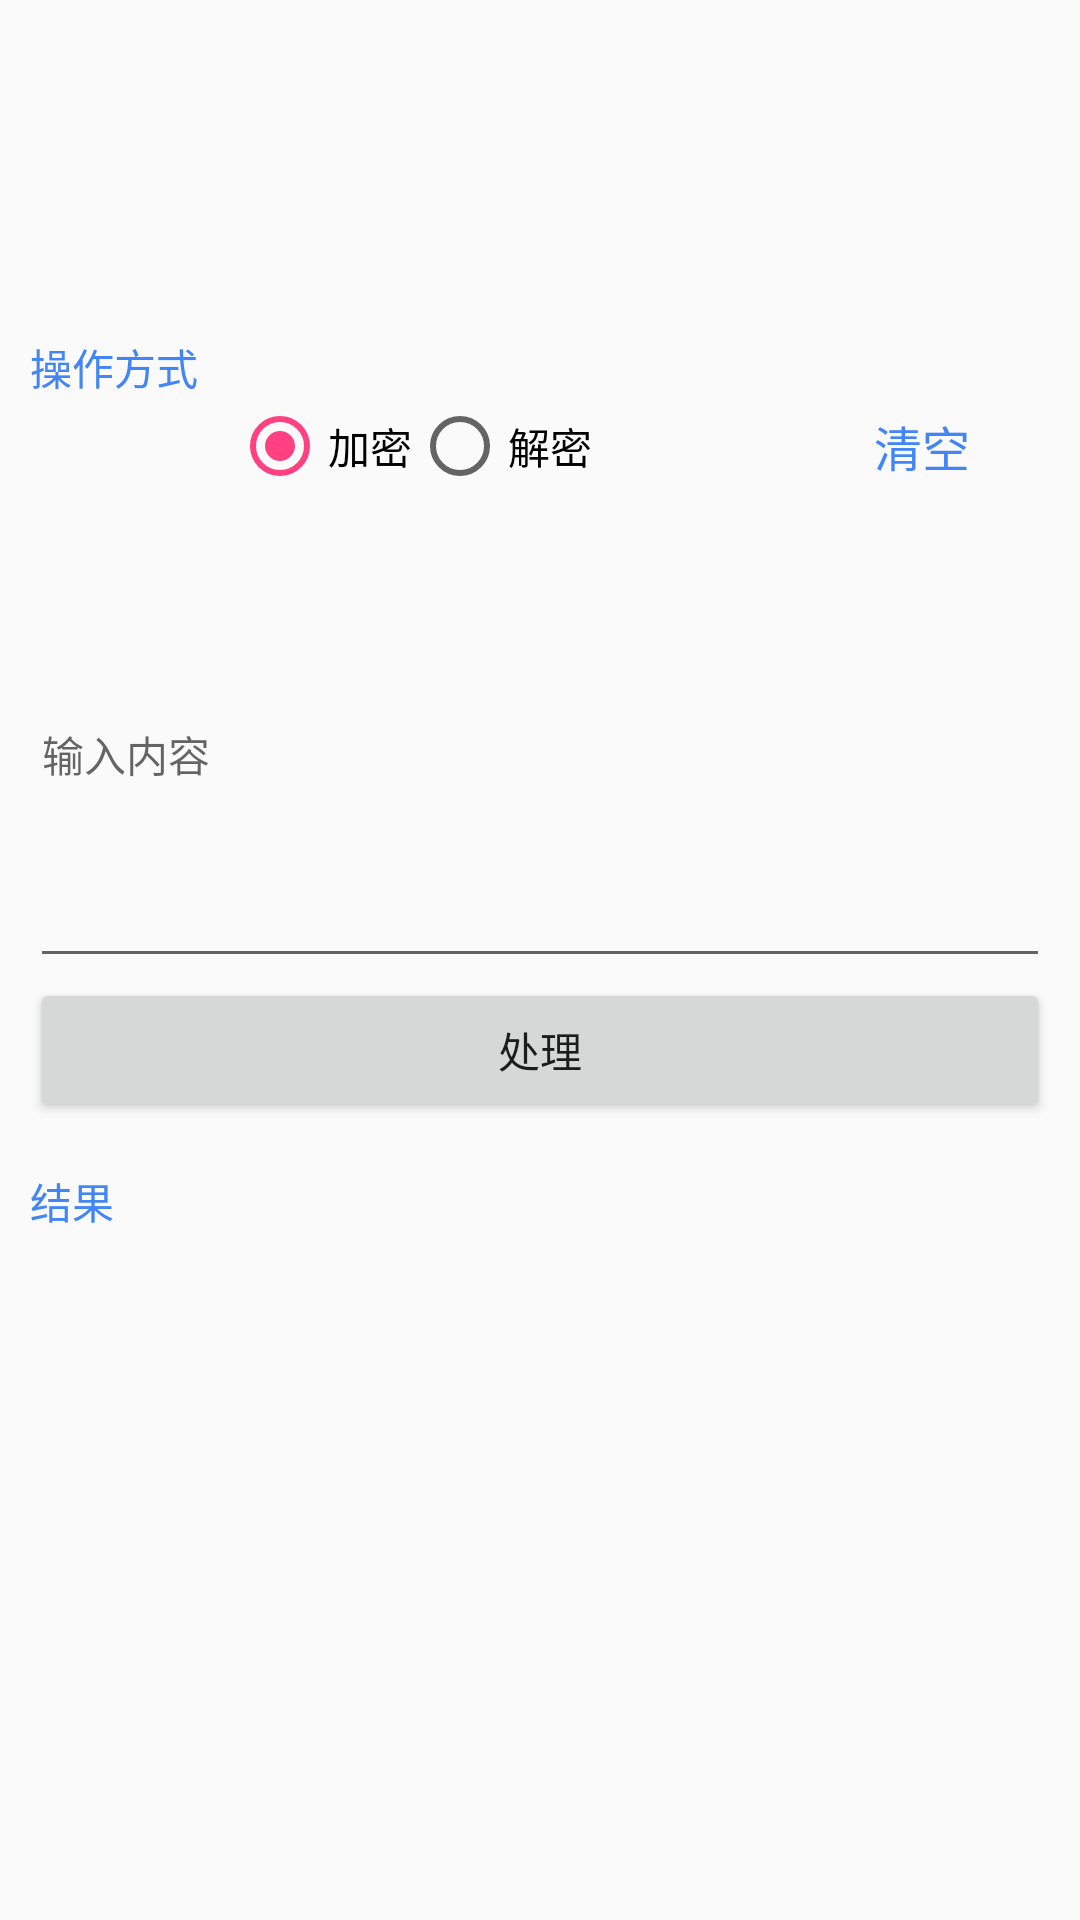

Here is an Android app screen rendered from its layout file. Give the layout XML and the strings, colors and styles it references.
<!-- AndroidManifest.xml: application theme AppTheme -->
<!-- res/layout/transcoding_fragment_base64.xml -->
<?xml version="1.0" encoding="utf-8"?>

<LinearLayout xmlns:android="http://schemas.android.com/apk/res/android"
    android:layout_width="match_parent"
    android:layout_height="match_parent"
    android:gravity="center"
    android:orientation="vertical"
    android:padding="10dp">

    <TextView
        android:layout_width="match_parent"
        android:layout_height="wrap_content"
        android:layout_marginTop="16dp"
        android:text="操作方式"
        android:textColor="@color/colorPrimary" />

    <LinearLayout
        android:layout_width="match_parent"
        android:layout_height="wrap_content"
        android:orientation="horizontal">

        <RadioGroup
            android:layout_width="0dp"
            android:layout_height="wrap_content"
            android:layout_weight="3"
            android:gravity="center"
            android:orientation="horizontal">

            <RadioButton
                android:id="@+id/fag_base64_encode"
                android:layout_width="wrap_content"
                android:layout_height="wrap_content"
                android:checked="true"
                android:text="加密" />

            <RadioButton
                android:id="@+id/fag_base64_decode"
                android:layout_width="wrap_content"
                android:layout_height="wrap_content"
                android:text="解密" />
        </RadioGroup>

        <TextView
            android:id="@+id/fag_base64_clear"
            android:layout_width="0dp"
            android:layout_height="match_parent"
            android:layout_weight="1"
            android:background="?attr/selectableItemBackground"
            android:clickable="true"
            android:gravity="center"
            android:text="清空"
            android:textColor="@color/colorPrimary"
            android:textSize="16sp" />
    </LinearLayout>

    <android.support.design.widget.TextInputLayout
        android:layout_width="match_parent"
        android:layout_height="wrap_content">

        <EditText
            android:id="@+id/fag_base64_input"
            android:layout_width="match_parent"
            android:layout_height="wrap_content"
            android:hint="输入内容"
            android:lines="8"
            android:maxLines="8"
            android:textSize="14sp" />

    </android.support.design.widget.TextInputLayout>

    <Button
        android:id="@+id/fag_base64_deal"
        android:layout_width="match_parent"
        android:layout_height="wrap_content"
        android:text="处理" />

    <TextView
        android:layout_width="match_parent"
        android:layout_height="wrap_content"
        android:layout_marginTop="16dp"
        android:text="结果"
        android:textColor="@color/colorPrimary" />

    <TextView
        android:id="@+id/fag_base64_result"
        android:layout_width="match_parent"
        android:layout_height="wrap_content"
        android:lines="8"
        android:maxLines="8"
        android:scrollbars="vertical" />

</LinearLayout>
<!-- resources referenced by this layout -->
<resources>
  <color name="colorPrimary">#4285F4</color>
  <style name="AppTheme" parent="Theme.AppCompat.Light.NoActionBar">
          
          <item name="colorPrimary">@color/colorPrimary</item>
          <item name="colorPrimaryDark">@color/colorPrimaryDark</item>
          <item name="colorAccent">@color/colorAccent</item>
      </style>
  <color name="colorPrimaryDark">#3367D6</color>
  <color name="colorAccent">#FF4081</color>
</resources>
